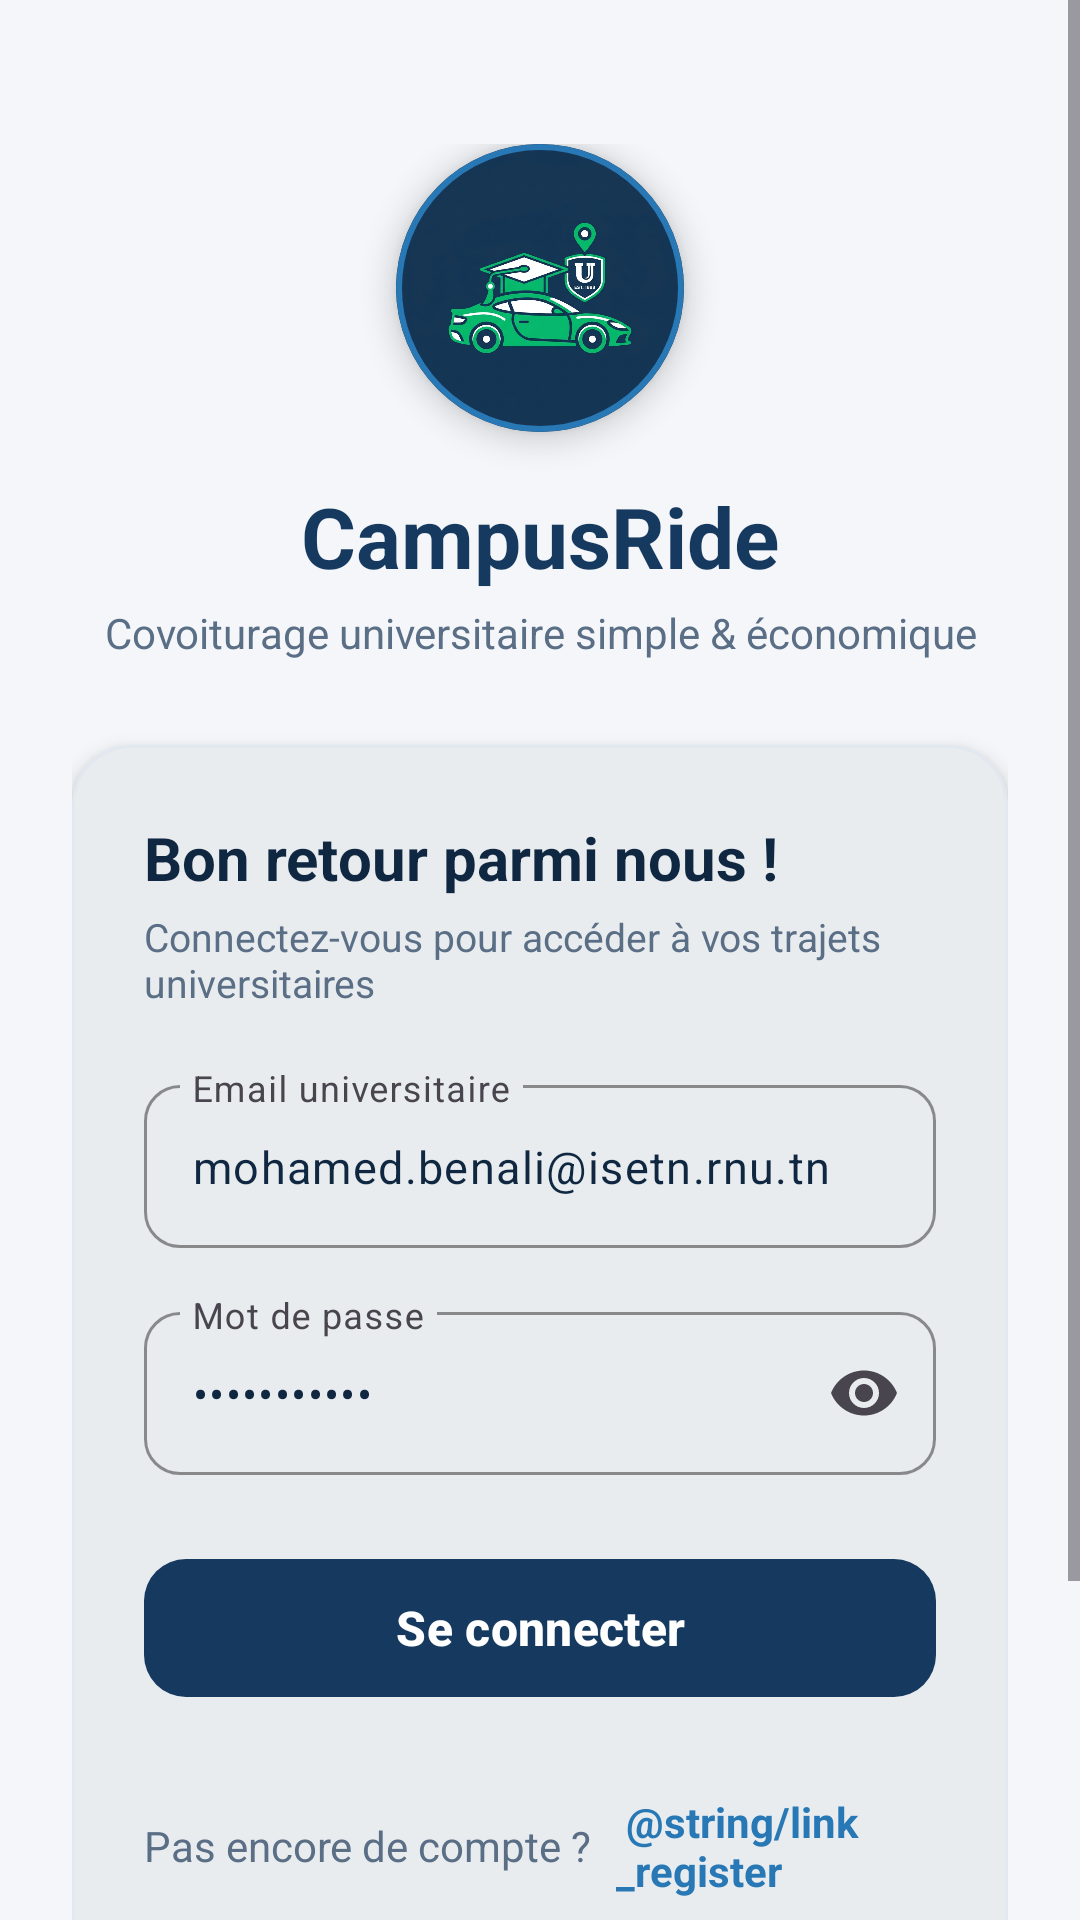

This screen was rendered from an Android layout file. Write that file and the resources it references.
<!-- AndroidManifest.xml: activity theme Theme.CampusRide -->
<!-- res/layout/fragment_login.xml -->
<?xml version="1.0" encoding="utf-8"?>
<ScrollView xmlns:android="http://schemas.android.com/apk/res/android"
    xmlns:app="http://schemas.android.com/apk/res-auto"
    xmlns:tools="http://schemas.android.com/tools"
    android:layout_width="match_parent"
    android:layout_height="match_parent"
    android:fillViewport="true"
    android:background="@color/background_light">

    <LinearLayout
        android:layout_width="match_parent"
        android:layout_height="wrap_content"
        android:orientation="vertical"
        android:padding="24dp"
        android:gravity="center_horizontal">

        
        <LinearLayout
            android:layout_width="match_parent"
            android:layout_height="wrap_content"
            android:orientation="vertical"
            android:gravity="center"
            android:layout_marginTop="24dp"
            android:layout_marginBottom="28dp">

            <com.google.android.material.card.MaterialCardView
                android:layout_width="96dp"
                android:layout_height="96dp"
                app:cardCornerRadius="48dp"
                app:cardElevation="6dp"
                app:strokeWidth="2dp"
                app:strokeColor="@color/primary_blue"
                android:layout_marginBottom="16dp">

                <ImageView
                    android:id="@+id/iv_logo"
                    android:layout_width="match_parent"
                    android:layout_height="match_parent"
                    android:src="@drawable/ic_campusride_logo"
                    android:scaleType="centerCrop"
                    android:contentDescription="@string/app_name" />
            </com.google.android.material.card.MaterialCardView>

            <TextView
                android:layout_width="wrap_content"
                android:layout_height="wrap_content"
                android:text="@string/app_name"
                android:textSize="28sp"
                android:textStyle="bold"
                android:textColor="@color/primary_dark" />

            <TextView
                android:layout_width="wrap_content"
                android:layout_height="wrap_content"
                android:text="@string/app_tagline"
                android:textSize="14sp"
                android:textColor="@color/text_secondary"
                android:layout_marginTop="4dp"
                android:textAlignment="center" />
        </LinearLayout>

        
        <com.google.android.material.card.MaterialCardView
            android:layout_width="match_parent"
            android:layout_height="wrap_content"
            app:cardCornerRadius="20dp"
            app:cardElevation="4dp"
            app:cardBackgroundColor="@color/white"
            app:strokeColor="@color/border_light"
            app:strokeWidth="1dp">

            <LinearLayout
                android:layout_width="match_parent"
                android:layout_height="wrap_content"
                android:orientation="vertical"
                android:padding="24dp">

                <TextView
                    android:layout_width="wrap_content"
                    android:layout_height="wrap_content"
                    android:text="@string/welcome_back"
                    android:textSize="20sp"
                    android:textStyle="bold"
                    android:textColor="@color/text_primary" />

                <TextView
                    android:layout_width="wrap_content"
                    android:layout_height="wrap_content"
                    android:text="@string/welcome_subtitle"
                    android:textSize="13sp"
                    android:textColor="@color/text_secondary"
                    android:layout_marginTop="4dp"
                    android:layout_marginBottom="20dp" />

                
                <com.google.android.material.textfield.TextInputLayout
                    android:id="@+id/til_email"
                    android:layout_width="match_parent"
                    android:layout_height="wrap_content"
                    android:hint="@string/label_email"
                    app:startIconDrawable="@drawable/ic_email"
                    app:startIconTint="@color/primary_blue"
                    app:boxCornerRadiusTopStart="12dp"
                    app:boxCornerRadiusTopEnd="12dp"
                    app:boxCornerRadiusBottomStart="12dp"
                    app:boxCornerRadiusBottomEnd="12dp"
                    app:boxStrokeColor="@color/primary_blue"
                    android:layout_marginBottom="16dp"
                    style="@style/Widget.Material3.TextInputLayout.OutlinedBox">

                    <com.google.android.material.textfield.TextInputEditText
                        android:id="@+id/et_email"
                        android:layout_width="match_parent"
                        android:layout_height="wrap_content"
                        android:inputType="textEmailAddress"
                        android:maxLines="1"
                        android:textSize="15sp"
                        android:text="mohamed.benali@isetn.rnu.tn" />
                </com.google.android.material.textfield.TextInputLayout>

                
                <com.google.android.material.textfield.TextInputLayout
                    android:id="@+id/til_password"
                    android:layout_width="match_parent"
                    android:layout_height="wrap_content"
                    android:hint="@string/label_password"
                    app:startIconDrawable="@drawable/ic_lock"
                    app:startIconTint="@color/primary_blue"
                    app:endIconMode="password_toggle"
                    app:boxCornerRadiusTopStart="12dp"
                    app:boxCornerRadiusTopEnd="12dp"
                    app:boxCornerRadiusBottomStart="12dp"
                    app:boxCornerRadiusBottomEnd="12dp"
                    app:boxStrokeColor="@color/primary_blue"
                    android:layout_marginBottom="24dp"
                    style="@style/Widget.Material3.TextInputLayout.OutlinedBox">

                    <com.google.android.material.textfield.TextInputEditText
                        android:id="@+id/et_password"
                        android:layout_width="match_parent"
                        android:layout_height="wrap_content"
                        android:inputType="textPassword"
                        android:maxLines="1"
                        android:textSize="15sp"
                        android:text="password123" />
                </com.google.android.material.textfield.TextInputLayout>

                
                <ProgressBar
                    android:id="@+id/progress_bar"
                    android:layout_width="wrap_content"
                    android:layout_height="wrap_content"
                    android:layout_gravity="center"
                    android:visibility="gone"
                    android:layout_marginBottom="12dp" />

                
                <com.google.android.material.button.MaterialButton
                    android:id="@+id/btn_login"
                    android:tag="login_button"
                    android:layout_width="match_parent"
                    android:layout_height="54dp"
                    android:text="@string/btn_login"
                    android:textSize="16sp"
                    android:textStyle="bold"
                    app:cornerRadius="14dp"
                    app:backgroundTint="@color/primary_dark"
                    android:elevation="2dp" />

                
                <LinearLayout
                    android:layout_width="match_parent"
                    android:layout_height="wrap_content"
                    android:orientation="horizontal"
                    android:gravity="center"
                    android:layout_marginTop="20dp">

                    <TextView
                        android:layout_width="wrap_content"
                        android:layout_height="wrap_content"
                        android:text="@string/no_account"
                        android:textColor="@color/text_secondary"
                        android:textSize="14sp" />

                    <TextView
                        android:id="@+id/tv_go_register"
                        android:tag="register_link_button"
                        android:layout_width="wrap_content"
                        android:layout_height="wrap_content"
                        android:text=" @string/link_register"
                        android:textColor="@color/primary_blue"
                        android:textStyle="bold"
                        android:textSize="14sp"
                        android:padding="8dp" />
                </LinearLayout>
            </LinearLayout>
        </com.google.android.material.card.MaterialCardView>

        
        <com.google.android.material.card.MaterialCardView
            android:layout_width="match_parent"
            android:layout_height="wrap_content"
            android:layout_marginTop="20dp"
            app:cardCornerRadius="14dp"
            app:cardElevation="0dp"
            app:cardBackgroundColor="@color/accent_green_light"
            app:strokeColor="@color/accent_green"
            app:strokeWidth="1dp">

            <LinearLayout
                android:layout_width="match_parent"
                android:layout_height="wrap_content"
                android:orientation="horizontal"
                android:padding="12dp"
                android:gravity="center_vertical">

                <ImageView
                    android:layout_width="24dp"
                    android:layout_height="24dp"
                    android:src="@drawable/ic_school"
                    app:tint="@color/accent_green"
                    android:contentDescription="Université" />

                <TextView
                    android:layout_width="0dp"
                    android:layout_height="wrap_content"
                    android:layout_weight="1"
                    android:layout_marginStart="12dp"
                    android:text="Réservé aux étudiants universitaires tunisiens (ISET Nabeul, Université de Tunis, Carthage, etc.)"
                    android:textSize="12sp"
                    android:textColor="@color/primary_dark" />
            </LinearLayout>
        </com.google.android.material.card.MaterialCardView>

    </LinearLayout>
</ScrollView>
<!-- resources referenced by this layout -->
<resources>
  <color name="accent_green">#20B486</color>
  <color name="accent_green_light">#E6F8F3</color>
  <color name="background_light">#F4F6F9</color>
  <color name="border_light">#E2E8F0</color>
  <color name="primary_blue">#2878B5</color>
  <color name="primary_dark">#163A5F</color>
  <color name="text_primary">#0F2740</color>
  <color name="text_secondary">#5A6E85</color>
  <color name="white">#FFFFFF</color>
  <!-- drawable ic_campusride_logo: png bitmap (drawable, 784156 bytes) -->
  <string name="app_name">CampusRide</string>
  <string name="app_tagline">Covoiturage universitaire simple &amp; économique</string>
  <string name="btn_login">Se connecter</string>
  <string name="label_email">Email universitaire</string>
  <string name="label_password">Mot de passe</string>
  <string name="link_register">Inscrivez-vous ici</string>
  <string name="no_account">Pas encore de compte ?</string>
  <string name="welcome_back">Bon retour parmi nous !</string>
  <string name="welcome_subtitle">Connectez-vous pour accéder à vos trajets universitaires</string>
  <style name="Theme.CampusRide" parent="Theme.Material3.DayNight.NoActionBar">
          
          <item name="colorPrimary">@color/primary_dark</item>
          <item name="colorOnPrimary">@color/white</item>
          <item name="colorPrimaryContainer">@color/primary_blue_light</item>
          <item name="colorOnPrimaryContainer">@color/primary_dark</item>
          
          <item name="colorSecondary">@color/primary_blue</item>
          <item name="colorOnSecondary">@color/white</item>
          
          <item name="colorTertiary">@color/accent_green</item>
          <item name="colorOnTertiary">@color/white</item>
          <item name="colorTertiaryContainer">@color/accent_green_light</item>
          <item name="colorOnTertiaryContainer">@color/primary_dark</item>
  
          
          <item name="android:windowBackground">@color/background_light</item>
          <item name="colorSurface">@color/white</item>
          <item name="colorOnSurface">@color/text_primary</item>
          
          
          <item name="android:statusBarColor">@color/primary_dark</item>
          <item name="android:windowLightStatusBar">false</item>
      </style>
  <color name="primary_blue_light">#EBF3FA</color>
</resources>
